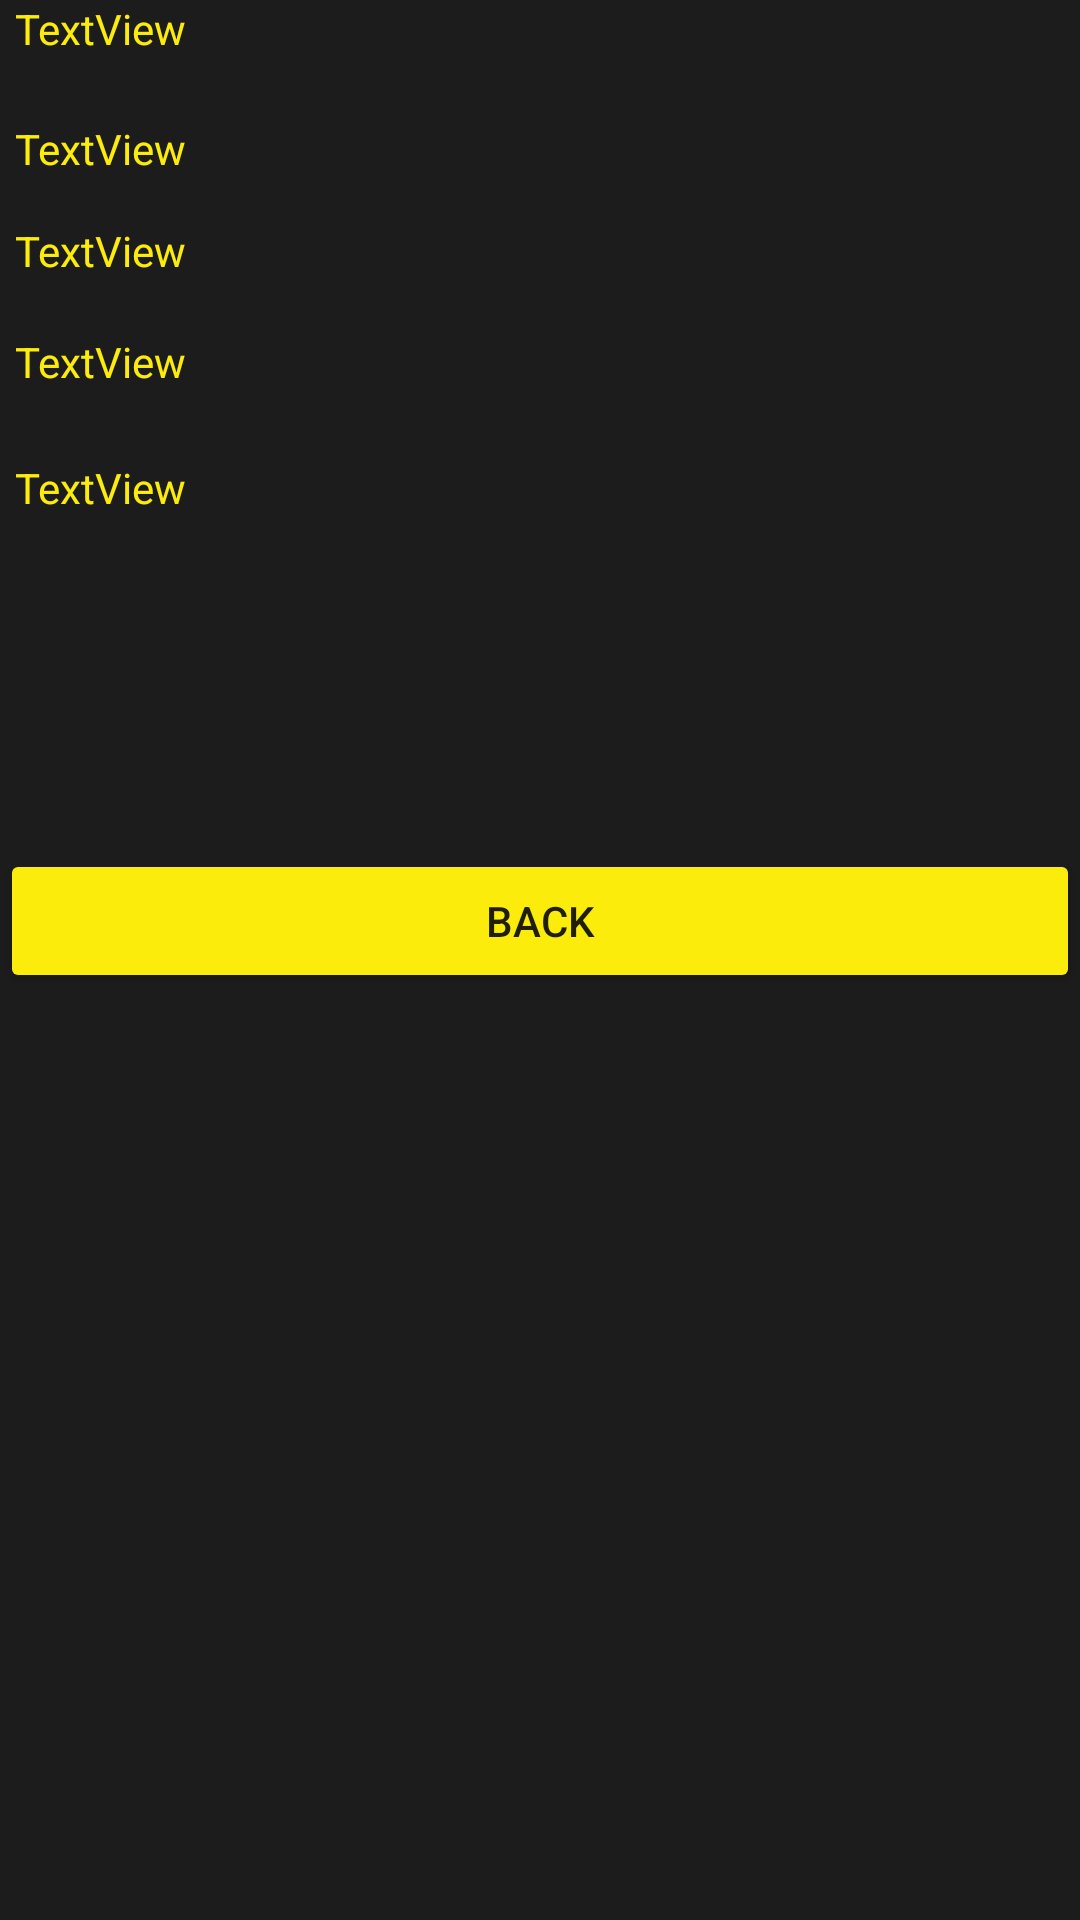

Android layout source for this screen:
<!-- AndroidManifest.xml: application theme Theme.CyberTemple -->
<!-- res/layout/activity_summary.xml -->
<?xml version="1.0" encoding="utf-8"?>
<LinearLayout xmlns:android="http://schemas.android.com/apk/res/android"
    xmlns:app="http://schemas.android.com/apk/res-auto"
    xmlns:tools="http://schemas.android.com/tools"
    android:layout_width="match_parent"
    android:layout_height="match_parent"
    android:background="#1C1C1C"
    android:orientation="vertical"
    tools:context=".SummaryActivity">

    <TextView
        android:id="@+id/finalName"
        android:layout_width="match_parent"
        android:layout_height="40dp"
        android:textColor="#FCEC0C"
        android:layout_marginLeft="5dp"
        android:text="TextView" />

    <TextView
        android:id="@+id/finalCount"
        android:layout_width="match_parent"
        android:layout_height="34dp"
        android:textColor="#FCEC0C"
        android:layout_marginLeft="5dp"
        android:text="TextView" />

    <TextView
        android:id="@+id/finalStartDate"
        android:layout_width="match_parent"
        android:layout_height="37dp"
        android:textColor="#FCEC0C"
        android:layout_marginLeft="5dp"
        android:text="TextView" />

    <TextView
        android:id="@+id/finalEndDate"
        android:layout_width="match_parent"
        android:layout_height="42dp"
        android:textColor="#FCEC0C"
        android:layout_marginLeft="5dp"
        android:text="TextView" />


    <TextView
        android:id="@+id/duration"
        android:layout_width="match_parent"
        android:layout_height="40dp"
        android:textColor="#FCEC0C"
        android:layout_marginLeft="5dp"
        android:text="TextView" />


    <ImageView
        android:id="@+id/imageView"
        android:layout_width="90dp"
        android:layout_height="90dp"
        android:layout_alignParentRight="true"

        app:srcCompat="@drawable/success" />


    <Button
        android:id="@+id/back_list"
        android:layout_width="match_parent"
        android:layout_height="wrap_content"
        android:text="Back"
        android:backgroundTint="#FCEC0C"/>
</LinearLayout>
<!-- resources referenced by this layout -->
<resources>
  <!-- drawable success: png bitmap (drawable, 551874 bytes) -->
  <style name="Theme.CyberTemple" parent="Theme.MaterialComponents.DayNight.DarkActionBar.Bridge">
          
          <item name="colorPrimary">@color/teal_200</item>
          <item name="colorPrimaryVariant">@color/purple_700</item>
          <item name="colorOnPrimary">@color/white</item>
          <item name="titleTextColor">@color/black</item>
          
          <item name="colorSecondary">@color/teal_200</item>
          <item name="colorSecondaryVariant">@color/teal_200</item>
          <item name="colorOnSecondary">@color/black</item>
          
          <item name="android:statusBarColor">@color/teal_200</item>
          
      </style>
  <color name="teal_200">#FCEC0C</color>
  <color name="purple_700">#FF3700B3</color>
  <color name="white">#FFFFFFFF</color>
  <color name="black">#FF000000</color>
</resources>
